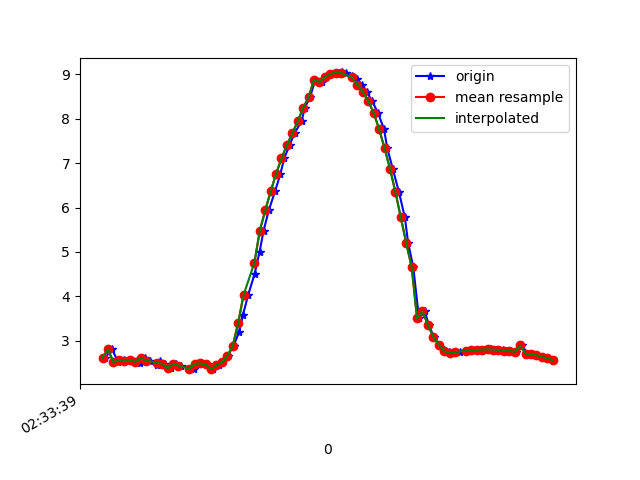

Data behind this chart, as committed beside it:
1617849219450, 544863010226650, 2.617541, -2.8006644, 9.019133
1617849219475, 544863029457420, 2.804, -2.748, 8.979
1617849219498, 544863048688190, 2.515, -2.785, 9.053
1617849219519, 544863067918960, 2.561, -2.78, 9.042
1617849219520, 544863087149730, 2.533, -2.768, 9.053
1617849219543, 544863106380500, 2.559, -2.94, 8.992
1617849219566, 544863125611270, 2.549, -2.893, 9.01
1617849219577, 544863144842040, 2.495, -2.894, 9.024
1617849219596, 544863164072810, 2.602, -2.945, 8.977
1617849219616, 544863183303580, 2.552, -2.93, 8.997
1617849219642, 544863202534350, 2.461, -2.979, 9.006
1617849219653, 544863221889737, 2.55, -2.974, 8.983
1617849219672, 544863241120507, 2.475, -2.939, 9.015
1617849219691, 544863260351277, 2.375, -3.009, 9.019
1617849219712, 544863279582047, 2.481, -3.012, 8.99
1617849219729, 544863298812817, 2.436, -2.981, 9.012
1617849219779, 544863318043587, 2.367, -3.02, 9.018
1617849219793, 544863337274357, 2.482, -3.034, 8.982
1617849219794, 544863356505127, 2.472, -3.01, 8.993
1617849219806, 544863375735897, 2.486, -3.002, 8.991
1617849219824, 544863394966667, 2.462, -3, 8.999
1617849219848, 544863414197437, 2.356, -2.949, 9.044
1617849219868, 544863433428207, 2.445, -2.967, 9.014
1617849219882, 544863452658977, 2.507, -2.945, 9.005
1617849219901, 544863471889747, 2.653, -2.854, 8.992
1617849219923, 544863491120517, 2.879, -2.659, 8.982
1617849219944, 544863510351287, 3.198, -2.376, 8.954
1617849219958, 544863529582057, 3.585, -2.018, 8.895
1617849219977, 544863548812827, 4.029, -1.643, 8.781
1617849220001, 544863568043597, 4.508, -1.316, 8.602
1617849220019, 544863587274367, 4.998, -1.024, 8.367
1617849220034, 544863606505137, 5.479, -0.7336, 8.092
1617849220053, 544863625735907, 5.935, -0.4646, 7.784
1617849220076, 544863644966677, 6.362, -0.2628, 7.449
1617849220096, 544863664197447, 6.758, -0.1242, 7.096
1617849220110, 544863683428217, 7.11, 0.002823, 6.744
1617849220130, 544863702658987, 7.411, 0.133, 6.411
1617849220148, 544863721889757, 7.673, 0.2412, 6.092
1617849220174, 544863741120527, 7.947, 0.3309, 5.725
1617849220186, 544863760351297, 8.247, 0.4482, 5.275
1617849220205, 544863779582067, 8.486, 0.575, 4.868
1617849220225, 544863798812837, 8.885, 0.7832, 4.059
1617849220250, 544863818043607, 8.832, 0.8356, 4.163
1617849220262, 544863837274377, 8.942, 0.938, 3.899
1617849220282, 544863856505147, 9.009, 1.023, 3.719
1617849220304, 544863875735917, 9.041, 1.101, 3.617
1617849220322, 544863894966687, 9.045, 1.171, 3.585
1617849220338, 544863914197457, 9.023, 1.2, 3.631
1617849220360, 544863933428227, 8.973, 1.185, 3.757
1617849220377, 544863952658997, 8.894, 1.135, 3.957
1617849220398, 544863971889767, 8.769, 1.054, 4.247
1617849220415, 544863991120537, 8.603, 0.9402, 4.599
1617849220434, 544864010351307, 8.4, 0.7698, 4.989
1617849220456, 544864029582077, 8.133, 0.52, 5.442
1617849220478, 544864048812847, 7.768, 0.2163, 5.971
1617849220490, 544864068043617, 7.341, -0.1065, 6.492
1617849220510, 544864087274387, 6.879, -0.4636, 6.965
1617849220533, 544864106505157, 6.352, -0.8017, 7.419
1617849220555, 544864125735927, 5.777, -1.061, 7.844
1617849220567, 544864144966697, 5.2, -1.269, 8.209
1617849220586, 544864164197467, 4.657, -1.429, 8.503
... 27 more rows
